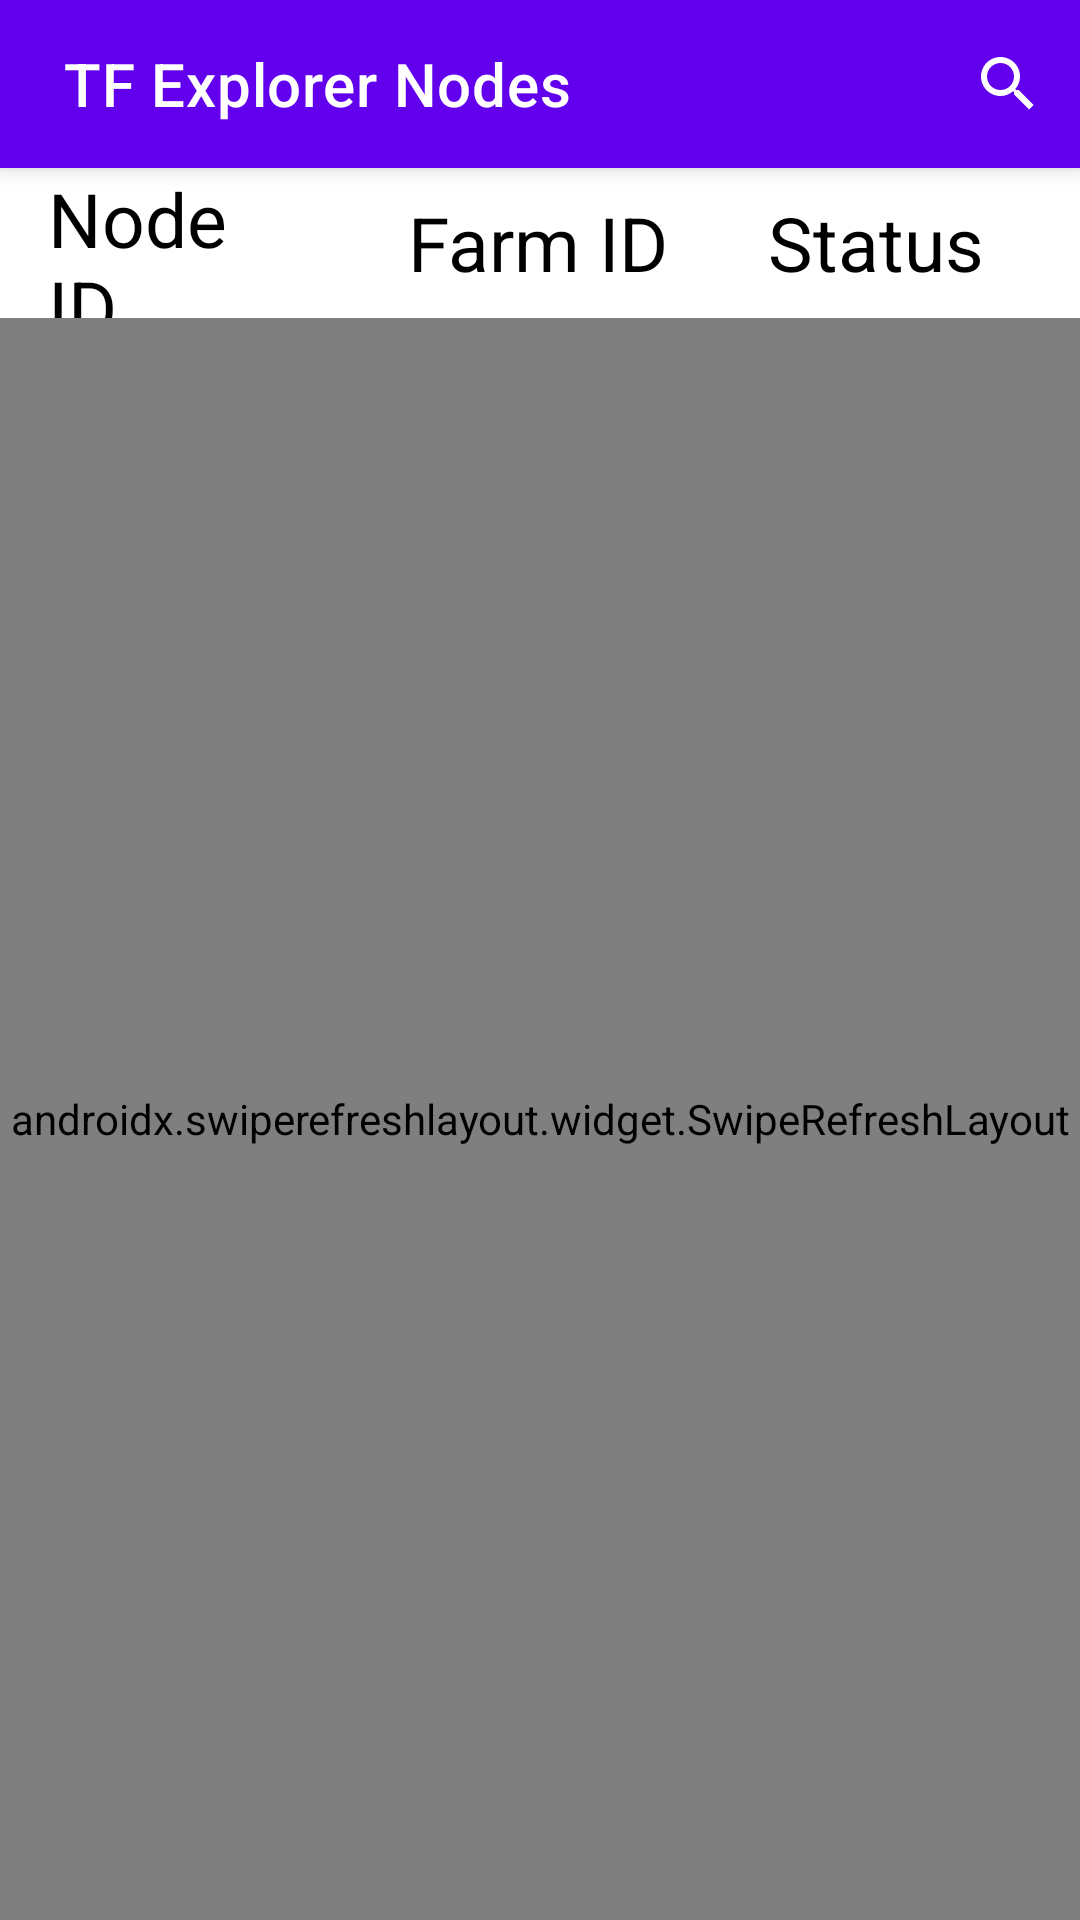

This screen was rendered from an Android layout file. Write that file and the resources it references.
<!-- AndroidManifest.xml: application theme Theme.TFgridExplorer -->
<!-- res/layout/node_list_fragment.xml -->
<?xml version="1.0" encoding="utf-8"?>
<LinearLayout xmlns:android="http://schemas.android.com/apk/res/android"
    xmlns:app="http://schemas.android.com/apk/res-auto"
    xmlns:tools="http://schemas.android.com/tools"
    android:layout_width="match_parent"
    android:layout_height="match_parent"
    android:orientation="vertical">

        <androidx.appcompat.widget.Toolbar
            android:id="@+id/toolbar_list"
            style="@style/Widget.MaterialComponents.Toolbar.Primary"
            android:layout_width="match_parent"
            android:layout_height="wrap_content"
            app:menu="@menu/menu_toolbar"
            app:navigationIcon="@drawable/ic_baseline_arrow_back_24"
            app:title=" TF Explorer Nodes" />

    <LinearLayout
        android:layout_width="match_parent"
        android:layout_height="50dp"
        android:orientation="horizontal">

        <TextView
            android:id="@+id/node_id"
            android:layout_width="match_parent"
            android:layout_height="wrap_content"
            android:layout_weight="1"
            android:layout_marginStart="16dp"
            android:layout_marginEnd="16dp"
            android:layout_gravity="center_vertical"
            android:text="Node ID"
            android:textSize="25sp" />

        <TextView
            android:id="@+id/farm_id"
            android:layout_width="match_parent"
            android:layout_height="wrap_content"
            android:layout_weight="1"
            android:layout_marginStart="16dp"
            android:layout_marginEnd="16dp"
            android:layout_gravity="center_vertical"
            android:text="Farm ID"
            android:textSize="25sp" />

        <TextView
            android:id="@+id/status_id"
            android:layout_width="match_parent"
            android:layout_height="wrap_content"
            android:layout_weight="1"
            android:layout_marginEnd="16dp"
            android:layout_marginStart="16dp"
            android:layout_gravity="center_vertical"
            android:text="Status"
            android:textSize="25sp" />
    </LinearLayout>

    <androidx.swiperefreshlayout.widget.SwipeRefreshLayout
        android:id="@+id/swipe_refresh_list"
        android:layout_width="match_parent"
        android:layout_height="match_parent">

        <androidx.recyclerview.widget.RecyclerView
            android:id="@+id/recyclerview_list"
            android:layout_width="match_parent"
            android:layout_height="match_parent"
            android:clipToPadding="false"
            android:padding="16dp"
            app:layoutManager="androidx.recyclerview.widget.LinearLayoutManager"
            tools:itemCount="9"
            tools:listitem="@layout/item_node" />
    </androidx.swiperefreshlayout.widget.SwipeRefreshLayout>

</LinearLayout>
<!-- res/layout/item_node.xml (included above) -->
<?xml version="1.0" encoding="utf-8"?>
<androidx.cardview.widget.CardView xmlns:android="http://schemas.android.com/apk/res/android"
    xmlns:tools="http://schemas.android.com/tools"
    android:layout_width="match_parent"
    android:layout_height="wrap_content"
    android:clickable="true"
    android:focusable="true">

    <LinearLayout
        android:layout_width="match_parent"
        android:layout_height="70dp"
        android:orientation="horizontal"
        android:theme="@style/ContentTextStyle">

        <TextView
            android:id="@+id/node_id"
            android:layout_width="match_parent"
            android:layout_height="wrap_content"
            android:layout_weight="1"
            android:layout_marginStart="16dp"
            android:layout_gravity="center_vertical"
            android:textSize="25sp" />

        <TextView
            android:id="@+id/farm_id"
            android:layout_width="match_parent"
            android:layout_height="wrap_content"
            android:layout_weight="1"
            android:layout_marginStart="16dp"
            android:layout_gravity="center_vertical"
            android:textSize="25sp" />

        <TextView
            android:id="@+id/status_id"
            android:layout_width="match_parent"
            android:layout_height="wrap_content"
            android:layout_weight="1"
            android:layout_marginStart="16dp"
            android:layout_gravity="center_vertical"
            android:textSize="25sp" />
    </LinearLayout>

</androidx.cardview.widget.CardView>
<!-- resources referenced by this layout -->
<resources>
  <style name="ContentTextStyle">
          <item name="android:textColor">?colorPrimary</item>
      </style>
  <style name="Theme.TFgridExplorer" parent="Theme.MaterialComponents.DayNight.NoActionBar">
          
          <item name="colorPrimary">@color/purple_500</item>
          <item name="colorPrimaryVariant">@color/purple_700</item>
          <item name="colorOnPrimary">@color/white</item>
          
          <item name="colorSecondary">@color/teal_200</item>
          <item name="colorSecondaryVariant">@color/teal_700</item>
          <item name="colorOnSecondary">@color/black</item>
          
          <item name="android:statusBarColor">@color/cardview_dark_background</item>
          <item name="android:navigationBarColor">@color/cardview_dark_background</item>
          
          <item name="android:textColor">@color/black</item>
      </style>
  <color name="purple_500">#FF6200EE</color>
  <color name="purple_700">#FF3700B3</color>
  <color name="white">#FFFFFFFF</color>
  <color name="teal_200">#FF03DAC5</color>
  <color name="teal_700">#FF018786</color>
  <color name="black">#FF000000</color>
</resources>
